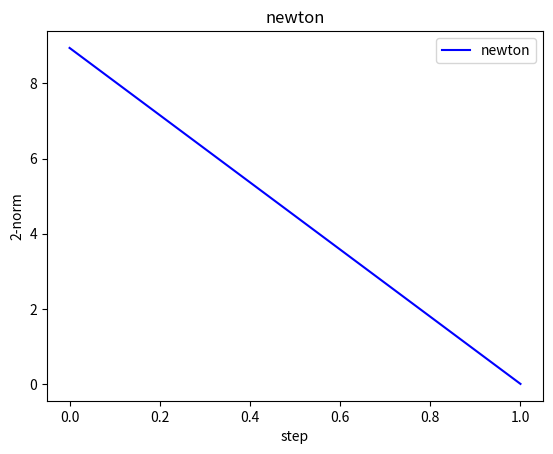

Write the Python code that produced this figure.
import numpy as np
import matplotlib.pyplot as plt

# init the matrix
A = np.zeros((10, 10))
b = np.ones((10, 1))
for i in range(10):
    for j in range(10):
        if i == j:
            A[i, j] = 2
        if abs(i - j) == 1:
            A[i, j] = A[j, i] = 1
x = np.ones((10, 1))

# newton
d = A.dot(x) - b
d_2norm = np.dot(d.T, d).sum() ** 0.5
step = 0
norm_list = [d_2norm]
while d_2norm > 10 ** -5:
    x = x - np.dot(np.linalg.inv(A), d)
    d = A.dot(x) - b
    d_2norm = np.dot(d.T, d).sum() ** 0.5
    step += 1
    norm_list.append(d_2norm)

plt.plot([i for i in range(0, step + 1)], norm_list, "b-", label="newton")
plt.title("newton")
plt.xlabel("step")
plt.ylabel("2-norm")
plt.legend()
plt.show()
